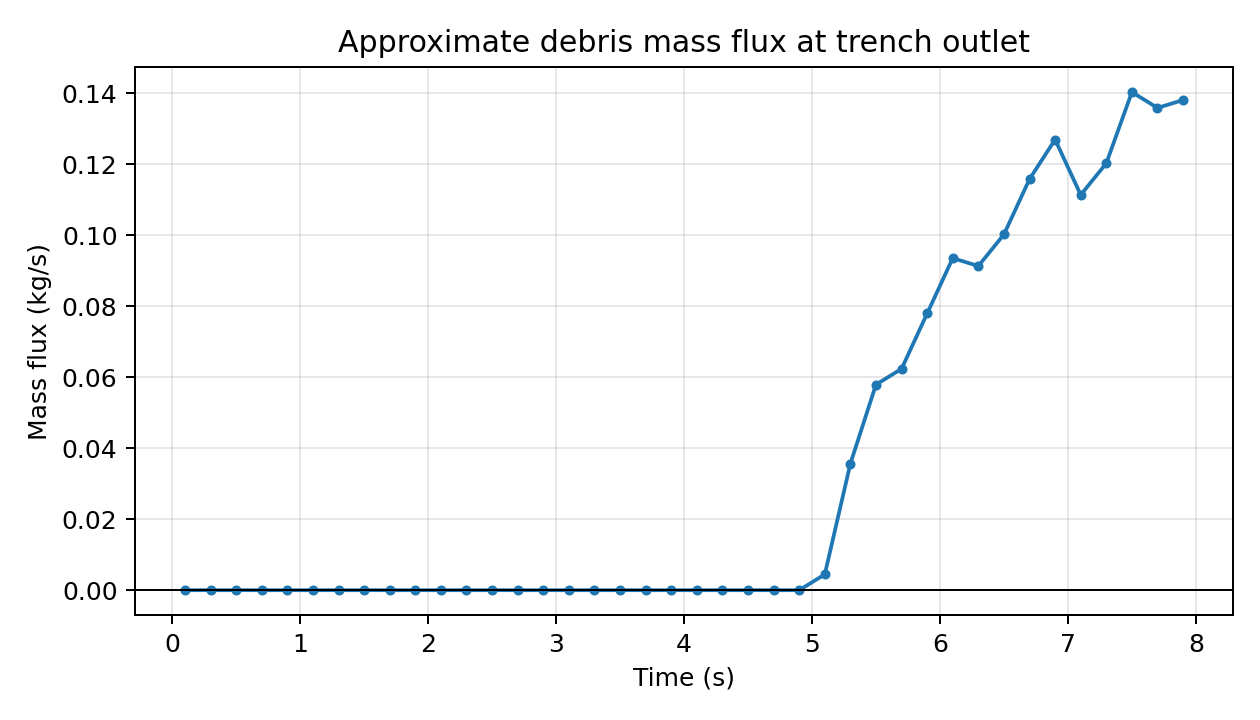

Source data for this figure (header and first rows):
time_s, net_crossings, pos_crossings, neg_crossings, mass_flux_kg_s
1.000000000000000056e-01, 0.000000000000000000e+00, 0.000000000000000000e+00, 0.000000000000000000e+00, 0.000000000000000000e+00
3.000000000000000444e-01, 0.000000000000000000e+00, 0.000000000000000000e+00, 0.000000000000000000e+00, 0.000000000000000000e+00
5.000000000000000000e-01, 0.000000000000000000e+00, 0.000000000000000000e+00, 0.000000000000000000e+00, 0.000000000000000000e+00
7.000000000000000666e-01, 0.000000000000000000e+00, 0.000000000000000000e+00, 0.000000000000000000e+00, 0.000000000000000000e+00
9.000000000000000222e-01, 0.000000000000000000e+00, 0.000000000000000000e+00, 0.000000000000000000e+00, 0.000000000000000000e+00
1.100000000000000089e+00, 0.000000000000000000e+00, 0.000000000000000000e+00, 0.000000000000000000e+00, 0.000000000000000000e+00
1.300000000000000044e+00, 0.000000000000000000e+00, 0.000000000000000000e+00, 0.000000000000000000e+00, 0.000000000000000000e+00
1.500000000000000000e+00, 0.000000000000000000e+00, 0.000000000000000000e+00, 0.000000000000000000e+00, 0.000000000000000000e+00
1.700000000000000178e+00, 0.000000000000000000e+00, 0.000000000000000000e+00, 0.000000000000000000e+00, 0.000000000000000000e+00
1.900000000000000133e+00, 0.000000000000000000e+00, 0.000000000000000000e+00, 0.000000000000000000e+00, 0.000000000000000000e+00
2.100000000000000089e+00, 0.000000000000000000e+00, 0.000000000000000000e+00, 0.000000000000000000e+00, 0.000000000000000000e+00
2.300000000000000266e+00, 0.000000000000000000e+00, 0.000000000000000000e+00, 0.000000000000000000e+00, 0.000000000000000000e+00
2.500000000000000000e+00, 0.000000000000000000e+00, 0.000000000000000000e+00, 0.000000000000000000e+00, 0.000000000000000000e+00
2.700000000000000178e+00, 0.000000000000000000e+00, 0.000000000000000000e+00, 0.000000000000000000e+00, 0.000000000000000000e+00
2.900000000000000355e+00, 0.000000000000000000e+00, 0.000000000000000000e+00, 0.000000000000000000e+00, 0.000000000000000000e+00
3.100000000000000089e+00, 0.000000000000000000e+00, 0.000000000000000000e+00, 0.000000000000000000e+00, 0.000000000000000000e+00
3.300000000000000266e+00, 0.000000000000000000e+00, 0.000000000000000000e+00, 0.000000000000000000e+00, 0.000000000000000000e+00
3.500000000000000000e+00, 0.000000000000000000e+00, 0.000000000000000000e+00, 0.000000000000000000e+00, 0.000000000000000000e+00
3.700000000000000178e+00, 0.000000000000000000e+00, 0.000000000000000000e+00, 0.000000000000000000e+00, 0.000000000000000000e+00
3.900000000000000355e+00, 0.000000000000000000e+00, 0.000000000000000000e+00, 0.000000000000000000e+00, 0.000000000000000000e+00
4.100000000000000533e+00, 0.000000000000000000e+00, 0.000000000000000000e+00, 0.000000000000000000e+00, 0.000000000000000000e+00
4.299999999999999822e+00, 0.000000000000000000e+00, 0.000000000000000000e+00, 0.000000000000000000e+00, 0.000000000000000000e+00
4.500000000000000000e+00, 0.000000000000000000e+00, 0.000000000000000000e+00, 0.000000000000000000e+00, 0.000000000000000000e+00
4.700000000000000178e+00, 0.000000000000000000e+00, 0.000000000000000000e+00, 0.000000000000000000e+00, 0.000000000000000000e+00
4.900000000000000355e+00, 0.000000000000000000e+00, 0.000000000000000000e+00, 0.000000000000000000e+00, 0.000000000000000000e+00
5.100000000000000533e+00, 2.000000000000000000e+00, 2.000000000000000000e+00, 0.000000000000000000e+00, 4.456425289101079851e-03
5.300000000000000711e+00, 1.600000000000000000e+01, 1.600000000000000000e+01, 0.000000000000000000e+00, 3.565140231280863881e-02
5.500000000000000000e+00, 2.600000000000000000e+01, 2.600000000000000000e+01, 0.000000000000000000e+00, 5.793352875831403459e-02
5.700000000000000178e+00, 2.800000000000000000e+01, 2.800000000000000000e+01, 0.000000000000000000e+00, 6.238995404741511791e-02
5.900000000000000355e+00, 3.500000000000000000e+01, 3.500000000000000000e+01, 0.000000000000000000e+00, 7.798744255926889912e-02
6.100000000000000533e+00, 4.200000000000000000e+01, 4.200000000000000000e+01, 0.000000000000000000e+00, 9.358493107112267340e-02
6.300000000000000711e+00, 4.100000000000000000e+01, 4.100000000000000000e+01, 0.000000000000000000e+00, 9.135671842657212827e-02
6.500000000000000000e+00, 4.500000000000000000e+01, 4.500000000000000000e+01, 0.000000000000000000e+00, 1.002695690047742810e-01
6.700000000000000178e+00, 5.200000000000000000e+01, 5.200000000000000000e+01, 0.000000000000000000e+00, 1.158670575166280692e-01
6.900000000000000355e+00, 5.700000000000000000e+01, 5.700000000000000000e+01, 0.000000000000000000e+00, 1.270081207393807532e-01
7.100000000000000533e+00, 5.000000000000000000e+01, 5.000000000000000000e+01, 0.000000000000000000e+00, 1.114106322275269928e-01
7.300000000000000711e+00, 5.400000000000000000e+01, 5.400000000000000000e+01, 0.000000000000000000e+00, 1.203234828057291456e-01
7.500000000000000000e+00, 6.300000000000000000e+01, 6.300000000000000000e+01, 0.000000000000000000e+00, 1.403773966066840240e-01
7.700000000000000178e+00, 6.100000000000000000e+01, 6.100000000000000000e+01, 0.000000000000000000e+00, 1.359209713175829060e-01
7.900000000000000355e+00, 6.200000000000000000e+01, 6.200000000000000000e+01, 0.000000000000000000e+00, 1.381491839621334650e-01
